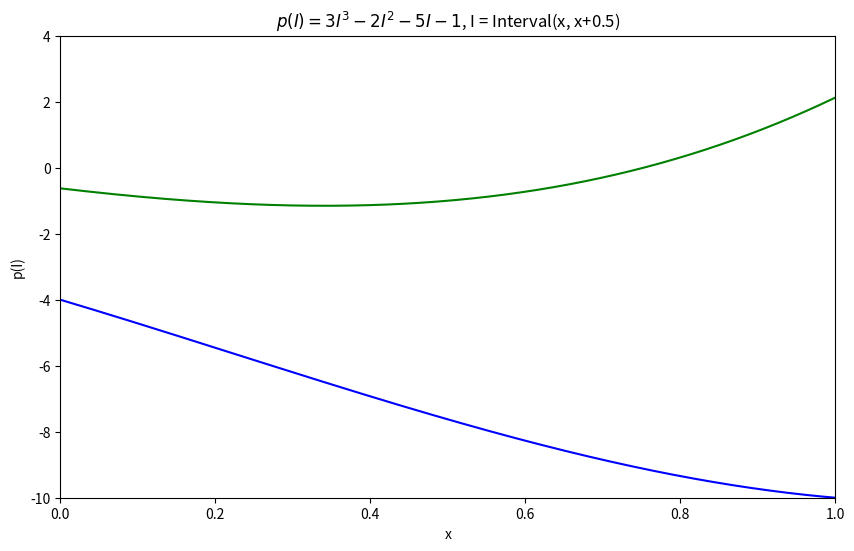

The matplotlib source for this figure:
import numpy as np
import matplotlib.pyplot as plt

class Interval:

    def __init__(self, lb, ub=None):

        if ub is None:

            self.lb = self.ub = lb

        else:

            if lb > ub:

                raise ValueError("Left endpoint must not be greater than right.")

            self.lb = lb

            self.ub = ub



    def __str__(self):

        return f"[{self.lb}, {self.ub}]"



    def __repr__(self):

        return f"[{self.lb}, {self.ub}]"



    def __add__(self, other):

        if isinstance(other, Interval):

            return Interval(self.lb + other.lb, self.ub + other.ub)

        elif isinstance(other, (int, float)):

            return Interval(self.lb + other, self.ub + other)

        else:

            return NotImplemented



    def __radd__(self, other):

        return self.__add__(other)



    def __sub__(self, other):

        if isinstance(other, Interval):

            return Interval(self.lb - other.ub, self.ub - other.lb)

        elif isinstance(other, (int, float)):

            return Interval(self.lb - other, self.ub - other)

        else:

            return NotImplemented



    def __rsub__(self, other):

        if isinstance(other, (int, float)):

            return Interval(other - self.ub, other - self.lb)

        else:

            return NotImplemented



    def __mul__(self, other):

        if isinstance(other, Interval):

            results = [self.lb * other.lb, self.lb * other.ub, self.ub * other.lb, self.ub * other.ub]

            return Interval(min(results), max(results))

        elif isinstance(other, (int, float)):

            results = [self.lb * other, self.ub * other]

            return Interval(min(results), max(results))

        else:

            return NotImplemented



    def __rmul__(self, other):

        return self.__mul__(other)



    def __truediv__(self, other):

        if isinstance(other, Interval):

            if other.lb <= 0 <= other.ub:

                raise ZeroDivisionError("Division by an interval containing zero undefined.")

            results = [self.lb / other.lb, self.lb / other.ub, self.ub / other.lb, self.ub / other.ub]

            return Interval(min(results), max(results))

        elif isinstance(other, (int, float)):

            if other == 0:

                raise ZeroDivisionError("Division by zero is undefined.")

            results = [self.lb / other, self.ub / other]

            return Interval(min(results), max(results))

        else:

            return NotImplemented



    def __rtruediv__(self, other):

        if isinstance(other, (int, float)):

            if self.lb <= 0 <= self.ub:

                raise ZeroDivisionError("Division by an interval containing zero is undefined.")

            results = [other / self.lb, other / self.ub]

            return Interval(min(results), max(results))

        else:

            return NotImplemented



    def __neg__(self):

        return Interval(-self.ub, -self.lb)



    def contains(self, value):

        return self.lb <= value <= self.ub

    def __pow__(self, exponent):
        if not isinstance(exponent, int):
            raise ValueError("Exponent must be an integer.")
    
        if exponent == 0:
            return Interval(1, 1)
    
        if exponent > 0:
            if exponent % 2 == 1:  # Odd exponent
                return Interval(self.lb ** exponent, self.ub ** exponent)
            else:  # Even exponent
                if self.lb >= 0:
                    return Interval(self.lb ** exponent, self.ub ** exponent)
                elif self.ub < 0:
                    return Interval(self.ub ** exponent, self.lb ** exponent)
                else:
                    return Interval(0, max(self.lb ** exponent, self.ub ** exponent))
    
        if exponent < 0:
            if self.lb <= 0 <= self.ub:
                raise ZeroDivisionError("Division by an interval containing zero is undefined.")
            results = [self.lb ** exponent, self.ub ** exponent]
            return Interval(min(results), max(results))



print("Task 3 test")

i = Interval (1,2)

print ( i ) # [1, 2]


print("\nTask 4 tests")

I1 = Interval(1, 4)  

I2 = Interval(-2, -1)  

print(I1)  # [1, 4]

print(I2)  # [-2, -1]

print(I1 + I2)  # [-1, 3]

print(I1 - I2)  # [2, 6]

print(I1 * I2)  # [-8, -1]

print(I1 / I2)  # [-4.0, -0.5]


print("\nTask 7 test")

j = Interval (1)

print ( j ) # [1, 1]


print("\nTask 8 tests")

I1 = Interval(2, 3)  

print(I1 + 1)  # [3, 4]

print(1 + I1)  # [3, 4]

print(1.0 + I1)  # [3.0, 4.0]

print(I1 + 1.0)  # [3.0, 4.0]

print(1 - I1)  # [-2, -1]

print(I1 - 1)  # [1, 2]

print(1.0 - I1)  # [-2.0, -1.0]

print(I1 - 1.0)  # [1.0, 2.0]

print(I1 * 1)  # [2, 3]

print(1 * I1)  # [2, 3]

print(1.0 * I1)  # [2.0, 3.0]

print(I1 * 1.0)  # [2.0, 3.0]

print(-Interval(4, 5))  # [-5, -4]

print("\nTask 9 tests")
x = Interval(-2, 2)
print(x ** 2)  # [0, 4]
print(x ** 3)  # [-8, 8]

# Task 10
# Create a list of intervals
xl = np.linspace(0., 1., 1000)
xu = xl + 0.5
intervals = [Interval(lb, ub) for lb, ub in zip(xl, xu)]

# Define the polynomial function p(I) = 3I^3 - 2I^2 - 5I - 1
def evaluate_polynomial(interval):
    return 3 * (interval ** 3) - 2 * (interval ** 2) - 5 * interval - 1

# Evaluate the polynomial on each interval
evaluated_intervals = [evaluate_polynomial(interval) for interval in intervals]

# Extract lower and upper bounds
yl = [interval.lb for interval in evaluated_intervals]
yu = [interval.ub for interval in evaluated_intervals]

# Plot the results
plt.figure(figsize=(10, 6))
plt.plot(xl, yl, color = "blue") # Lower boundaries
plt.plot(xl, yu, color = "green") # Upper boundaries
plt.xlabel('x')
plt.ylabel('p(I)')
plt.title(r'$p(I) = 3I^3 - 2I^2 - 5I - 1$, I = Interval(x, x+0.5)') # r (raw string) for LaTeX formatting
plt.ylim(-10, 4)
plt.xlim(0.0, 1.0)
plt.show()